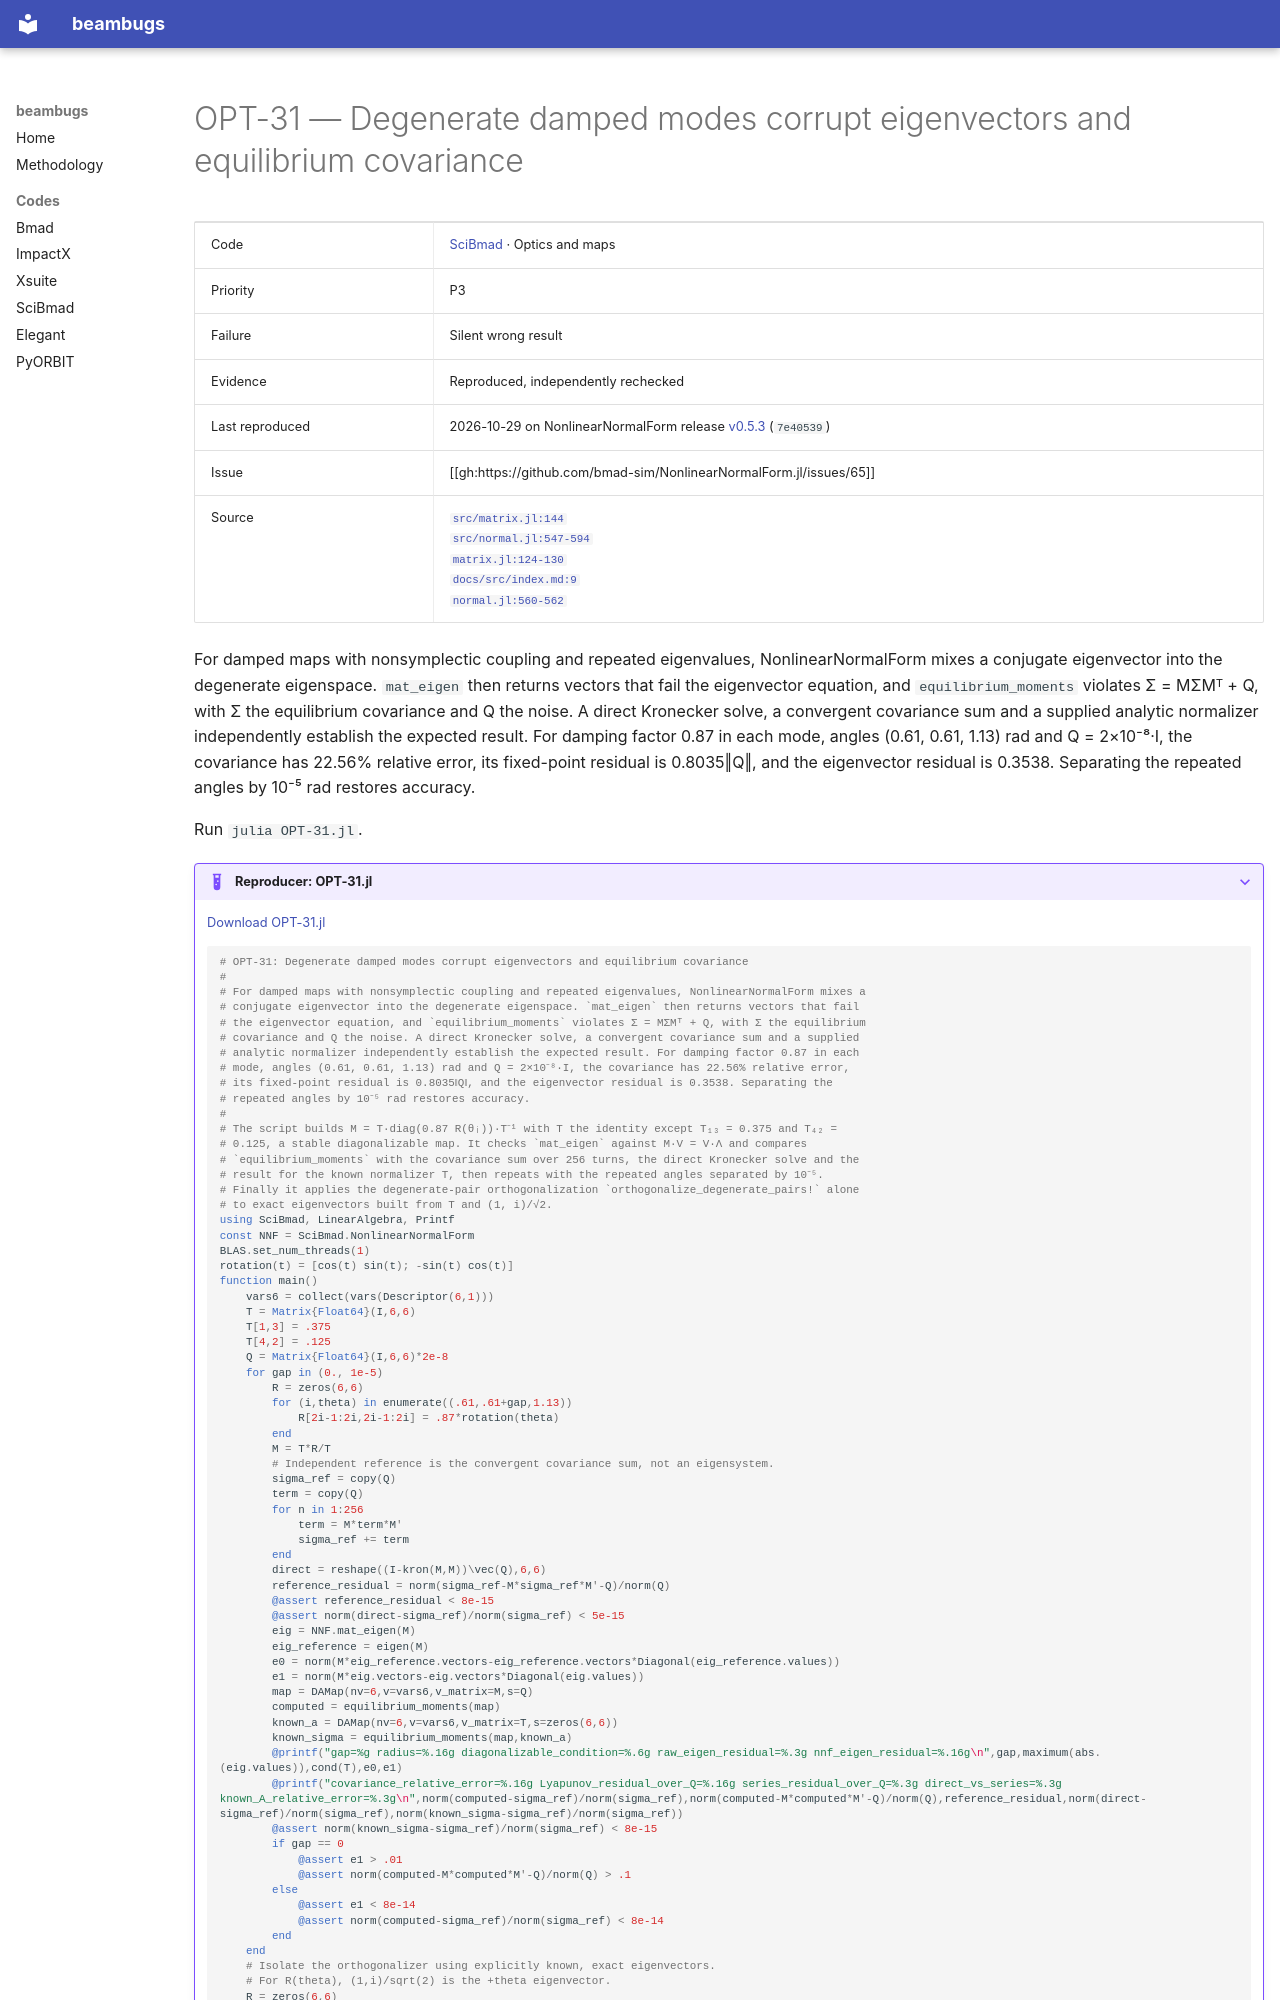

repository: nikitakuklev/beambugs · page: scibmad/OPT-31/index.html · generator: mkdocs

---
title: "OPT-31: Degenerate damped modes corrupt eigenvectors and equilibrium covariance"
hide:
  - toc
---

# OPT-31 — Degenerate damped modes corrupt eigenvectors and equilibrium covariance

| | |
|---|---|
| Code | [SciBmad](../index.md) · Optics and maps |
| Priority | P3 |
| Failure | Silent wrong result |
| Evidence | Reproduced, independently rechecked |
| Last reproduced | 2026-10-29 on NonlinearNormalForm release [v0.5.3](https://github.com/bmad-sim/NonlinearNormalForm.jl/tree/v0.5.3) (`7e40539`) |
| Issue | [[gh:https://github.com/bmad-sim/NonlinearNormalForm.jl/issues/65]] |
| Source | [`src/matrix.jl:144`](https://github.com/bmad-sim/NonlinearNormalForm.jl/blob/7e40539857368faf9784736ad29c8f0ae6e70a23/src/matrix.jl#L144)<br>[`src/normal.jl:547-594`](https://github.com/bmad-sim/NonlinearNormalForm.jl/blob/7e40539857368faf9784736ad29c8f0ae6e70a23/src/normal.jl#L547-L594)<br>[`matrix.jl:124-130`](https://github.com/bmad-sim/NonlinearNormalForm.jl/blob/7e40539857368faf9784736ad29c8f0ae6e70a23/src/matrix.jl#L124-L130)<br>[`docs/src/index.md:9`](https://github.com/bmad-sim/NonlinearNormalForm.jl/blob/7e40539857368faf9784736ad29c8f0ae6e70a23/docs/src/index.md#L9)<br>[`normal.jl:560-562`](https://github.com/bmad-sim/NonlinearNormalForm.jl/blob/7e40539857368faf9784736ad29c8f0ae6e70a23/src/normal.jl#L560-L562) |

For damped maps with nonsymplectic coupling and repeated eigenvalues, NonlinearNormalForm mixes a conjugate eigenvector into the degenerate eigenspace. `mat_eigen` then returns vectors that fail the eigenvector equation, and `equilibrium_moments` violates Σ = MΣMᵀ + Q, with Σ the equilibrium covariance and Q the noise. A direct Kronecker solve, a convergent covariance sum and a supplied analytic normalizer independently establish the expected result. For damping factor 0.87 in each mode, angles (0.61, 0.61, 1.13) rad and Q = 2×10⁻⁸·I, the covariance has 22.56% relative error, its fixed-point residual is 0.8035‖Q‖, and the eigenvector residual is 0.3538. Separating the repeated angles by 10⁻⁵ rad restores accuracy.

Run `julia OPT-31.jl`.

??? example "Reproducer: OPT-31.jl"

    [Download OPT-31.jl](OPT-31.jl)
